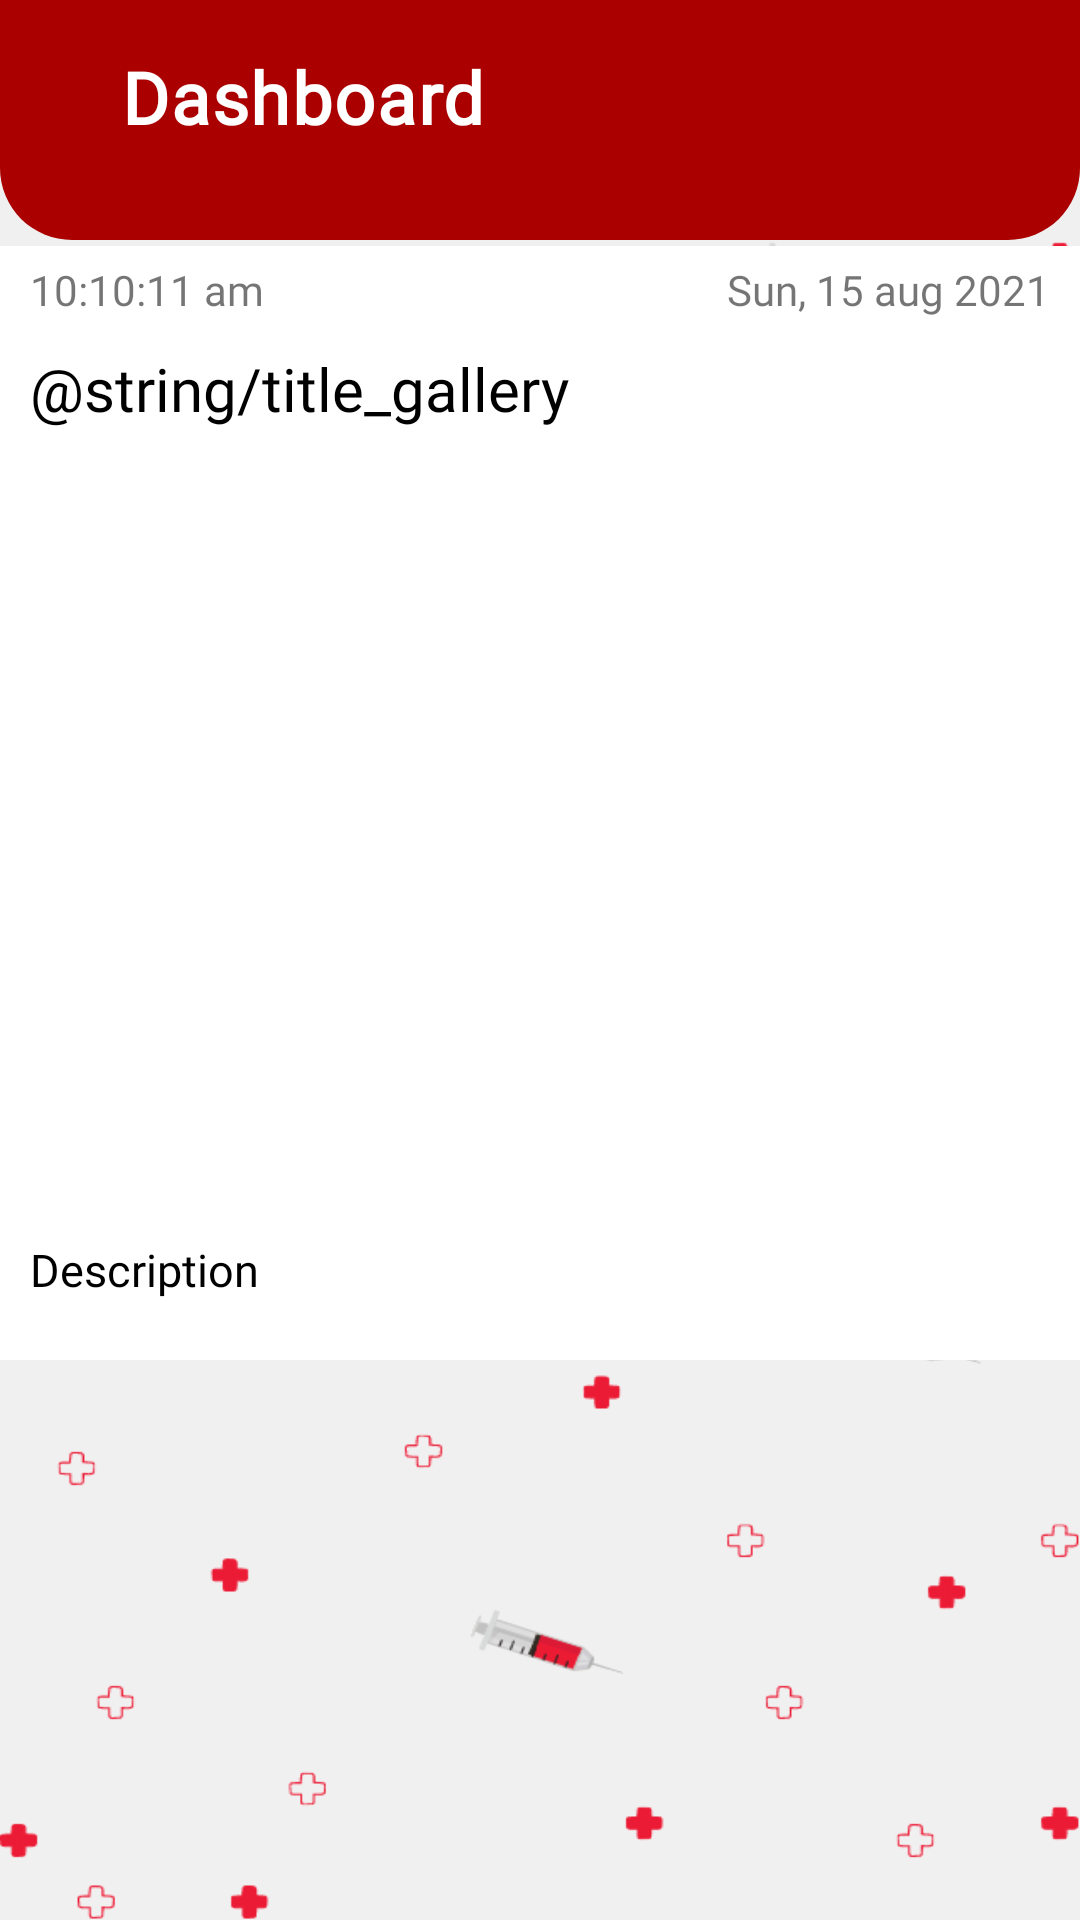

Here is an Android app screen rendered from its layout file. Give the layout XML and the strings, colors and styles it references.
<!-- AndroidManifest.xml: application theme Theme.BloodDonationGallery -->
<!-- res/layout/activity_campain_desh.xml -->
<?xml version="1.0" encoding="utf-8"?>
<LinearLayout xmlns:android="http://schemas.android.com/apk/res/android"
    xmlns:app="http://schemas.android.com/apk/res-auto"
    xmlns:tools="http://schemas.android.com/tools"
    android:layout_width="match_parent"
    android:layout_height="match_parent"
    android:orientation="vertical"
    tools:context=".CampainDeshActivity">


    <androidx.constraintlayout.widget.ConstraintLayout
        android:layout_width="match_parent"
        android:layout_height="match_parent"
        android:background="@drawable/bloodback">

        <View
            android:id="@+id/view"
            android:layout_width="match_parent"
            android:layout_height="80dp"

            android:background="@drawable/deshback"
            app:layout_constraintEnd_toEndOf="parent"
            app:layout_constraintStart_toStartOf="parent"
            app:layout_constraintTop_toTopOf="parent" />

        <ImageButton
            android:id="@+id/backDesh"
            android:layout_width="wrap_content"
            android:layout_height="wrap_content"
            android:layout_marginStart="16dp"
            android:layout_marginTop="16dp"
            android:background="?attr/selectableItemBackground"
            android:padding="8dp"
            android:src="@drawable/ic_arrow_back"
            app:layout_constraintStart_toStartOf="parent"
            app:layout_constraintTop_toTopOf="parent" />

        <TextView
            android:id="@+id/textView"
            android:layout_width="wrap_content"
            android:layout_height="wrap_content"
            android:layout_marginStart="8dp"
            android:layout_marginTop="16dp"
            android:fontFamily="@font/poppins"
            android:gravity="center_horizontal"
            android:letterSpacing="0.025"
            android:text="@string/deshboard"
            android:textColor="@color/white"
            android:textSize="24sp"
            android:textStyle="bold"
            app:layout_constraintStart_toEndOf="@+id/backDesh"
            app:layout_constraintTop_toTopOf="parent" />



        <LinearLayout
            android:layout_width="match_parent"
            android:layout_height="wrap_content"
            android:layout_marginTop="2dp"
            android:background="@color/white"

            android:orientation="vertical"
            app:layout_constraintTop_toBottomOf="@+id/view">

            <ScrollView
                android:layout_width="match_parent"
                android:layout_height="wrap_content">

            <androidx.constraintlayout.widget.ConstraintLayout
                android:layout_width="match_parent"
                android:layout_marginBottom="20dp"
                android:layout_height="match_parent">

                <TextView
                    android:id="@+id/timeCamDesh"
                    android:layout_width="wrap_content"
                    android:layout_height="wrap_content"
                    android:layout_marginStart="10dp"
                    android:layout_marginTop="5dp"
                    android:fontFamily="@font/poppins"
                    android:text="10:10:11 am"
                    app:layout_constraintStart_toStartOf="parent"
                    app:layout_constraintTop_toTopOf="parent" />

                <TextView
                    android:id="@+id/dateCamDesh"
                    android:layout_width="wrap_content"
                    android:layout_height="wrap_content"
                    android:layout_marginTop="5dp"
                    android:layout_marginEnd="10dp"
                    android:fontFamily="@font/poppins"
                    android:text="Sun, 15 aug 2021"
                    app:layout_constraintEnd_toEndOf="parent"
                    app:layout_constraintTop_toTopOf="parent" />

                <TextView
                    android:id="@+id/camDesTitle"
                    android:layout_width="0dp"
                    android:layout_height="wrap_content"
                    android:layout_marginStart="10dp"
                    android:layout_marginTop="10dp"
                    android:layout_marginEnd="10dp"
                    android:fontFamily="@font/poppins"
                    android:text="@string/title_gallery"
                    android:textColor="@color/black"
                    android:textSize="20dp"
                    app:layout_constraintEnd_toEndOf="parent"
                    app:layout_constraintStart_toStartOf="parent"
                    app:layout_constraintTop_toBottomOf="@+id/timeCamDesh" />

                <ImageView
                    android:id="@+id/imgCamDesh"
                    android:layout_width="0dp"
                    android:layout_height="250dp"


                    android:layout_marginStart="10dp"
                    android:layout_marginTop="10dp"
                    android:layout_marginEnd="10dp"
                    android:scaleType="centerCrop"
                    app:layout_constraintEnd_toEndOf="parent"
                    app:layout_constraintStart_toStartOf="parent"
                    app:layout_constraintTop_toBottomOf="@+id/camDesTitle"
                    tools:srcCompat="@tools:sample/backgrounds/scenic" />

                <TextView
                    android:id="@+id/descriptionCamDesh"
                    android:layout_width="0dp"
                    android:layout_height="wrap_content"
                    android:layout_marginStart="10dp"
                    android:layout_marginTop="10dp"
                    android:layout_marginEnd="10dp"
                    android:fontFamily="@font/poppins"
                    android:text="Description"
                    android:textSize="15dp"

                    android:textColor="@color/black"
                    app:layout_constraintEnd_toEndOf="parent"
                    app:layout_constraintStart_toStartOf="parent"
                    app:layout_constraintTop_toBottomOf="@+id/imgCamDesh" />
            </androidx.constraintlayout.widget.ConstraintLayout>


        </ScrollView>
        </LinearLayout>


    </androidx.constraintlayout.widget.ConstraintLayout>


</LinearLayout>
<!-- resources referenced by this layout -->
<resources>
  <color name="black">#FF000000</color>
  <color name="white">#FFFFFFFF</color>
  <!-- drawable bloodback: png bitmap (drawable, 48884 bytes) -->
  <!-- drawable deshback (drawable) -->
  <?xml version="1.0" encoding="utf-8"?>
  <shape xmlns:android="http://schemas.android.com/apk/res/android">
      <solid android:color="@color/purple_700" />
      <corners
          android:bottomLeftRadius="24dp"
          android:bottomRightRadius="24dp" />
  </shape>
  <string name="deshboard">Dashboard</string>
  <style name="Theme.BloodDonationGallery" parent="Theme.MaterialComponents.Light.NoActionBar">
          
          <item name="colorPrimary">@color/purple_500</item>
          <item name="colorPrimaryVariant">@color/purple_700</item>
          <item name="colorOnPrimary">@color/white</item>
          
          <item name="colorSecondary">@color/teal_200</item>
          <item name="colorSecondaryVariant">@color/teal_700</item>
          <item name="colorOnSecondary">@color/black</item>
          
          <item name="android:statusBarColor" tools:targetApi="l">?attr/colorPrimaryVariant</item>
          
      </style>
  <color name="purple_700">#AB0000</color>
  <color name="purple_500">#AB0000</color>
  <color name="teal_200">#AB0000</color>
  <color name="teal_700">#FF018786</color>
</resources>
